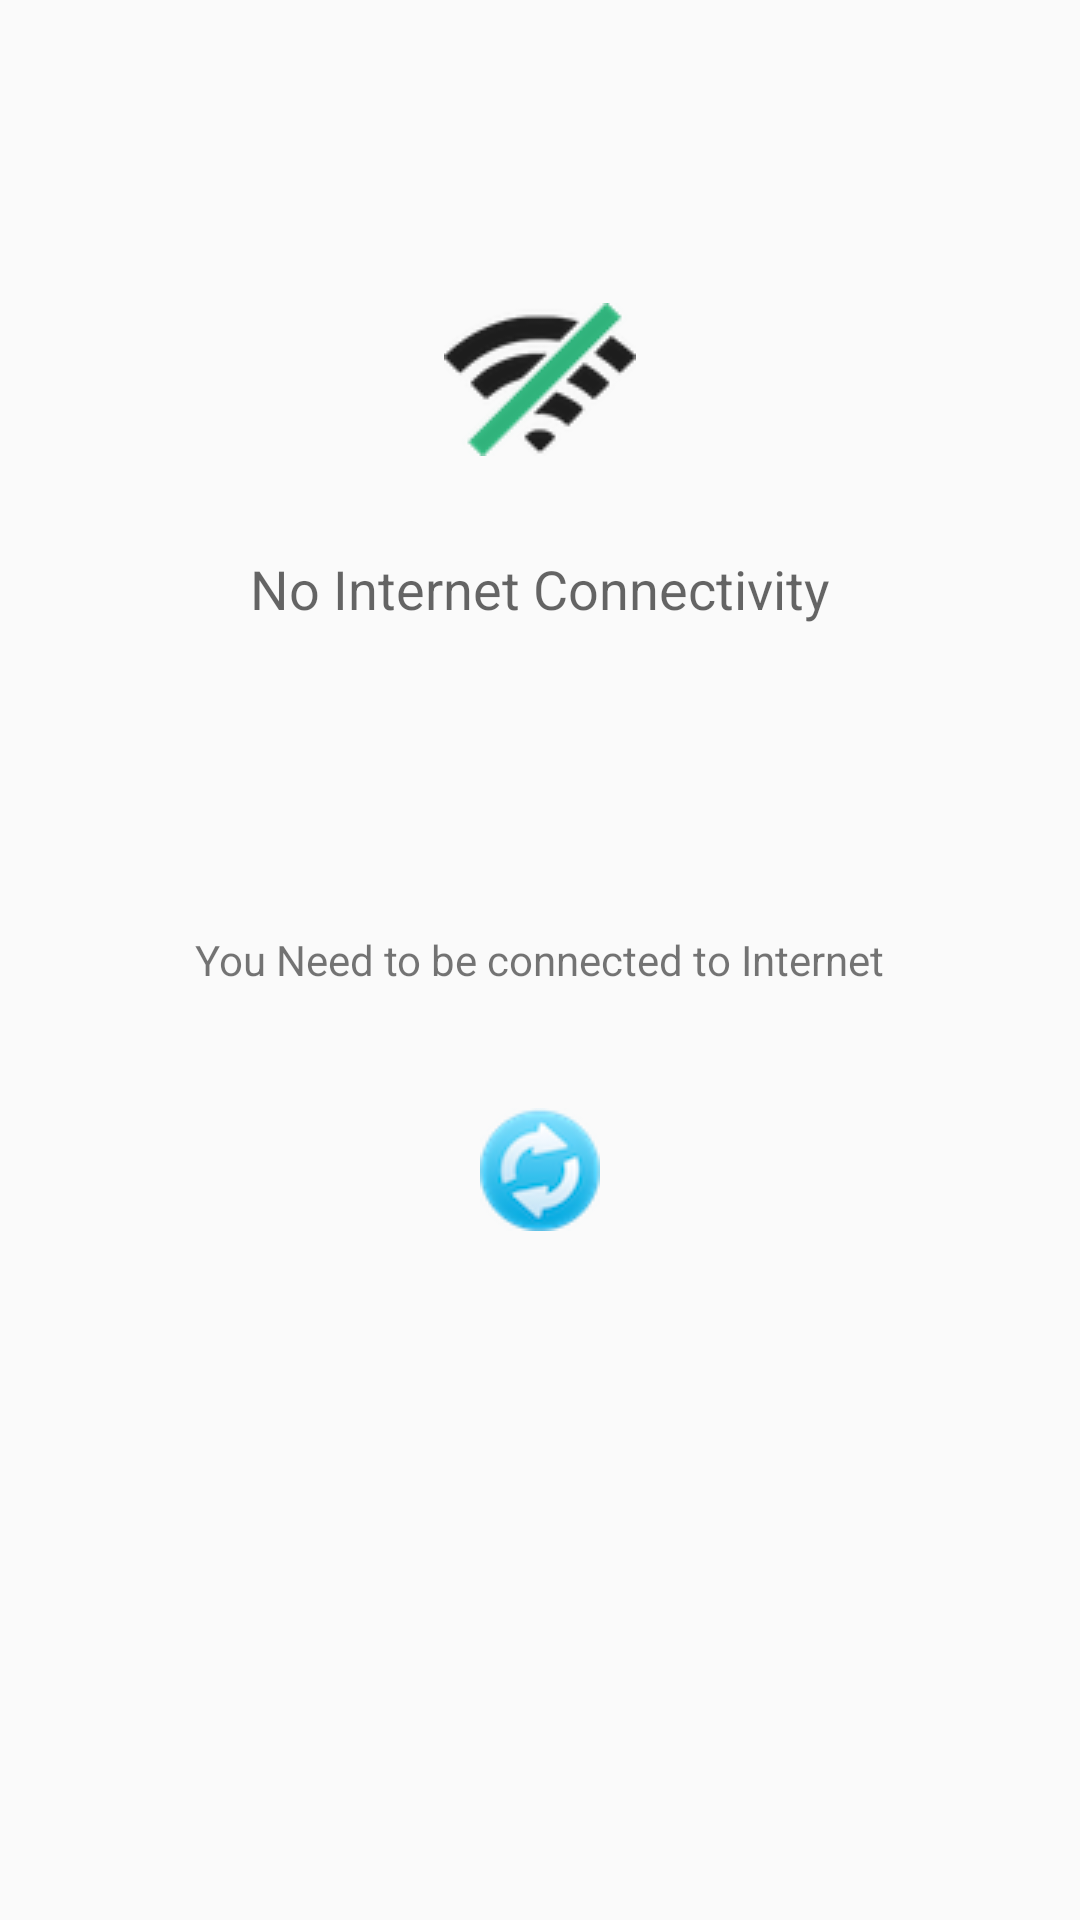

The Android layout XML behind this screen, and the referenced resources:
<!-- AndroidManifest.xml: application theme MyMaterialTheme -->
<!-- res/layout/activity_no_network.xml -->
<?xml version="1.0" encoding="utf-8"?>
<RelativeLayout xmlns:android="http://schemas.android.com/apk/res/android"
    xmlns:custom="http://schemas.android.com/apk/res-auto"
    xmlns:tools="http://schemas.android.com/tools"
    android:layout_width="match_parent"
    android:layout_height="match_parent"
    android:paddingBottom="@dimen/activity_vertical_margin"
    android:paddingLeft="@dimen/activity_horizontal_margin"
    android:paddingRight="@dimen/activity_horizontal_margin"
    android:paddingTop="@dimen/activity_vertical_margin"
    tools:context="com.theleafapps.pro.shopnick.ui.NoNetworkActivity">

    <ImageView
        android:id="@+id/noNetworkIcon"
        android:layout_width="wrap_content"
        android:layout_height="wrap_content"
        android:layout_alignParentTop="true"
        android:layout_centerHorizontal="true"
        android:layout_marginTop="101dp"
        android:src="@drawable/nonetworkicon" />

    <TextView
        android:id="@+id/textView"
        android:layout_width="wrap_content"
        android:layout_height="wrap_content"
        android:layout_below="@+id/noNetworkIcon"
        android:layout_centerHorizontal="true"
        android:layout_marginTop="32dp"
        android:text="No Internet Connectivity"
        android:textAppearance="?android:attr/textAppearanceMedium" />

    <TextView
        android:id="@+id/textView2"
        android:layout_width="wrap_content"
        android:layout_height="wrap_content"
        android:layout_centerHorizontal="true"
        android:layout_centerVertical="true"
        android:text="You Need to be connected to Internet"
        android:textAppearance="?android:attr/textAppearanceSmall" />

    <ImageView
        android:id="@+id/refreshIcon"
        android:layout_width="wrap_content"
        android:layout_height="wrap_content"
        android:layout_below="@+id/textView2"
        android:layout_centerHorizontal="true"
        android:layout_marginTop="40dp"
        android:clickable="true"
        android:src="@drawable/refresh" />

    <com.theleafapps.pro.shopnick.utils.DotProgressBar
        android:id="@+id/dot_progress_bar_no_network"
        android:layout_width="130dp"
        android:layout_height="25dp"
        android:layout_below="@+id/refreshIcon"
        android:layout_centerHorizontal="true"
        android:layout_gravity="center|bottom"
        android:layout_marginTop="53dp"
        android:visibility="gone"
        custom:amount="3"
        custom:duration="@android:integer/config_mediumAnimTime"
        custom:endColor="@color/light_blue_A400"
        custom:startColor="@color/light_blue_A700" />
</RelativeLayout>
<!-- resources referenced by this layout -->
<resources>
  <color name="light_blue_A400">#00B0FF</color>
  <color name="light_blue_A700">#0091EA</color>
  <!-- drawable nonetworkicon: png bitmap (drawable, 6403 bytes) -->
  <!-- drawable refresh: png bitmap (drawable, 4377 bytes) -->
  <style name="MyMaterialTheme" parent="MyMaterialTheme.Base">
  
      </style>
  <style name="MyMaterialTheme.Base" parent="Theme.AppCompat.Light.DarkActionBar">
          <item name="windowNoTitle">true</item>
          <item name="windowActionBar">false</item>
          <item name="colorPrimary">@color/colorPrimary</item>
          <item name="colorPrimaryDark">@color/colorPrimaryDark</item>
          <item name="colorAccent">@color/colorAccent</item>
      </style>
  <color name="colorPrimary">#125688</color>
  <color name="colorPrimaryDark">#125688</color>
  <color name="colorAccent">#c8e8ff</color>
</resources>
